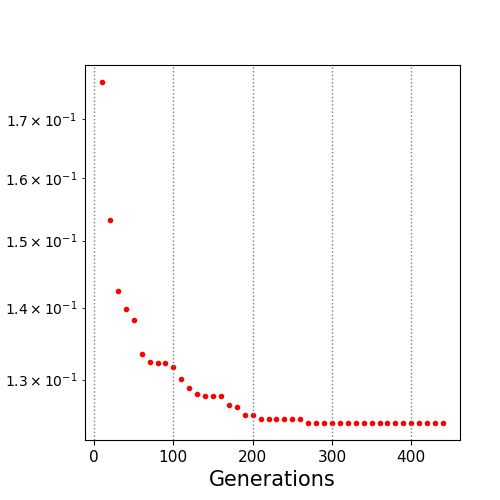

Data behind this chart, as committed beside it:
10.0, 0.176586
20.0, 0.1532
30.0, 0.1424
40.0, 0.1398
50.0, 0.1382
60.0, 0.1334
70.0, 0.1324
80.0, 0.1322
90.0, 0.1322
100.0, 0.1317
110.0, 0.1301
120.0, 0.1289
130.0, 0.128
140.0, 0.1278
150.0, 0.1278
160.0, 0.1278
170.0, 0.1267
180.0, 0.1264
190.0, 0.1254
200.0, 0.1254
210.0, 0.1248
220.0, 0.1248
230.0, 0.1248
240.0, 0.1248
250.0, 0.1248
260.0, 0.1248
270.0, 0.1243
280.0, 0.1243
290.0, 0.1243
300.0, 0.1243
310.0, 0.1243
320.0, 0.1243
330.0, 0.1243
340.0, 0.1243
350.0, 0.1243
360.0, 0.1243
370.0, 0.1243
380.0, 0.1243
390.0, 0.1243
400.0, 0.1243
410.0, 0.1243
420.0, 0.1243
430.0, 0.1243
440.0, 0.1243
